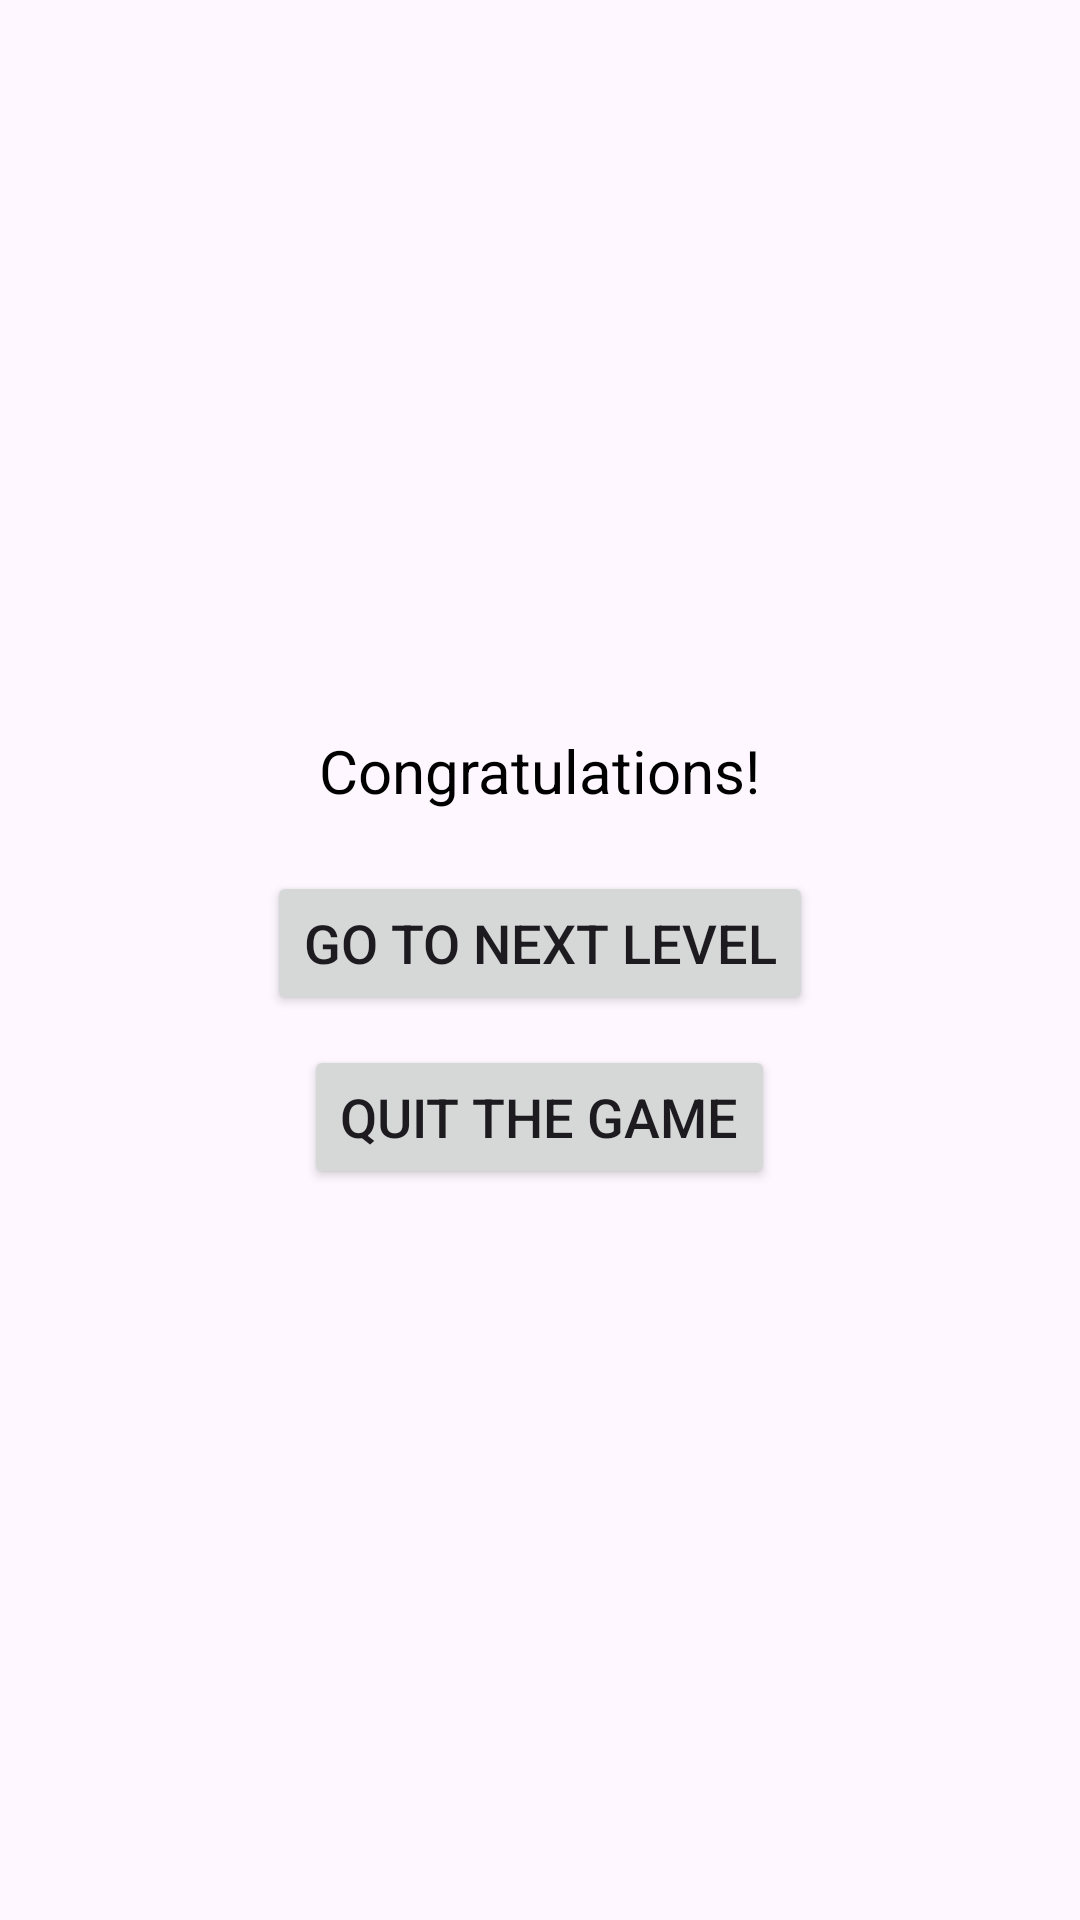

Layout XML and referenced resources for this Android screen:
<!-- AndroidManifest.xml: application theme Theme.MmorycardGame -->
<!-- res/layout/dialog_gameover.xml -->
<?xml version="1.0" encoding="utf-8"?>

<LinearLayout xmlns:android="http://schemas.android.com/apk/res/android"
    android:layout_width="wrap_content"
    android:layout_height="wrap_content"
    android:orientation="vertical"
    android:padding="16dp"
    android:gravity="center">

    <TextView
        android:layout_width="wrap_content"
        android:layout_height="wrap_content"
        android:text="Congratulations!"
        android:textSize="20sp"
        android:textColor="#000000"
        android:layout_marginBottom="20dp" />

    <Button
        android:id="@+id/btnNextLevel"
        android:layout_width="wrap_content"
        android:layout_height="wrap_content"
        android:text="Go to Next Level"
        android:textSize="18sp"
        android:layout_marginBottom="10dp"/>

    <Button
        android:id="@+id/btnQuit"
        android:layout_width="wrap_content"
        android:layout_height="wrap_content"
        android:text="Quit the Game"
        android:textSize="18sp" />
</LinearLayout>
<!-- resources referenced by this layout -->
<resources>
  <style name="Theme.MmorycardGame" parent="Base.Theme.MmorycardGame" />
  <style name="Base.Theme.MmorycardGame" parent="Theme.Material3.DayNight.NoActionBar">
          
          
      </style>
</resources>
